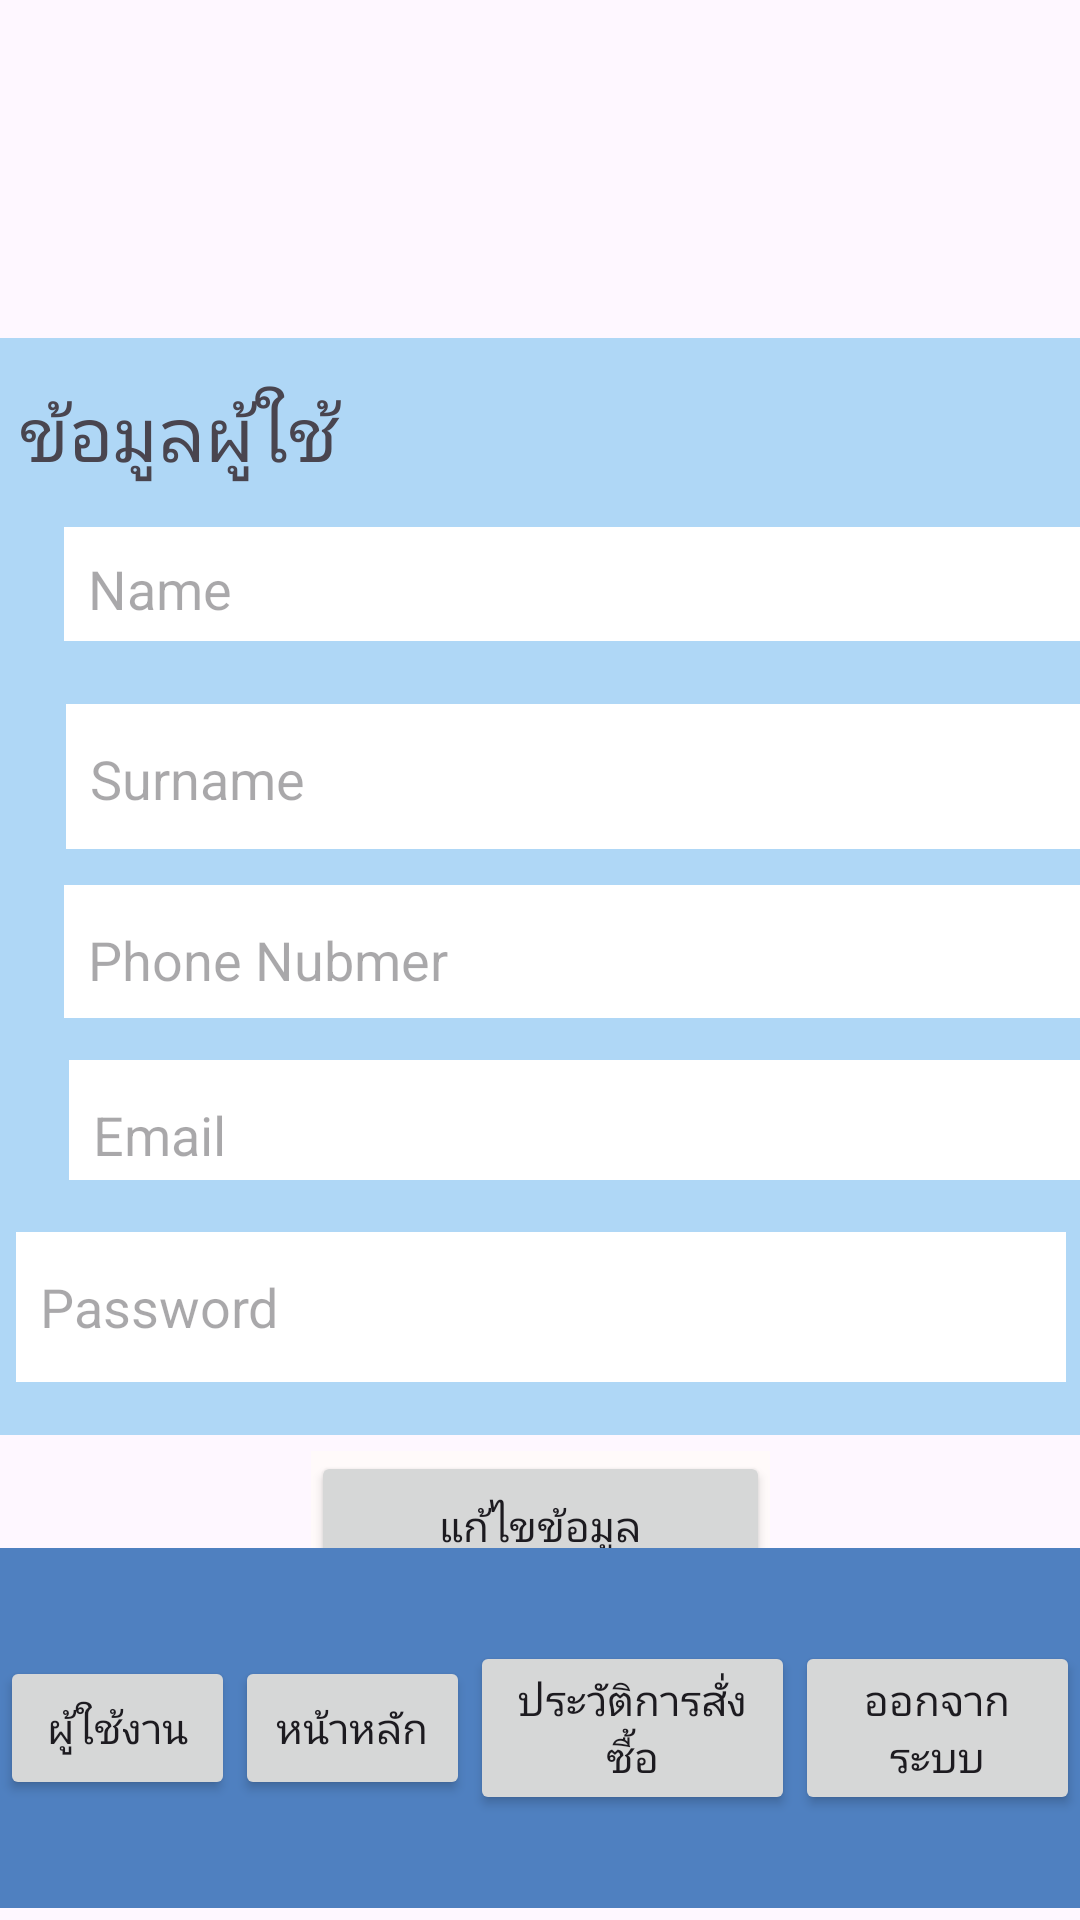

This screen was rendered from an Android layout file. Write that file and the resources it references.
<!-- AndroidManifest.xml: application theme Theme.Minipro -->
<!-- res/layout/activity_edit_profile.xml -->
<?xml version="1.0" encoding="utf-8"?>
<androidx.constraintlayout.widget.ConstraintLayout
    xmlns:android="http://schemas.android.com/apk/res/android"
    xmlns:tools="http://schemas.android.com/tools"
    xmlns:app="http://schemas.android.com/apk/res-auto"
    android:layout_width="match_parent"
    android:layout_height="match_parent"
    tools:context=".EditProfile">


    <LinearLayout
        android:id="@+id/linearLayout12"
        android:layout_width="match_parent"
        android:layout_height="111dp"
        android:layout_marginBottom="656dp"
        android:background="#4F80C0"
        android:orientation="horizontal"
        app:layout_constraintBottom_toBottomOf="parent"
        app:layout_constraintEnd_toEndOf="parent"
        app:layout_constraintHorizontal_bias="0.0"
        app:layout_constraintStart_toStartOf="parent">

        <TextView
            android:id="@+id/textView1"
            android:layout_width="213dp"
            android:layout_height="wrap_content"
            android:layout_gravity="center"
            android:layout_weight="1"
            android:gravity="center"
            android:text="GAME SHOP"
            android:textSize="34sp" />

        <Button
            android:id="@+id/btcartuser"
            android:layout_width="109dp"
            android:layout_height="71dp"
            android:layout_gravity="center"
            android:layout_weight="1"
            android:gravity="center"
            android:text="ตระกร้าสินค้า" />
    </LinearLayout>

    <LinearLayout
        android:id="@+id/linearLayout10"
        android:layout_width="393dp"
        android:layout_height="88dp"
        android:background="#AFD7F6"
        android:gravity="center"
        android:orientation="horizontal"
        app:layout_constraintBottom_toBottomOf="parent"
        app:layout_constraintEnd_toEndOf="parent"
        app:layout_constraintHorizontal_bias="0.0"
        app:layout_constraintStart_toStartOf="parent"
        app:layout_constraintTop_toTopOf="parent"
        app:layout_constraintVertical_bias="0.276"
        tools:ignore="MissingConstraints">

        <EditText
            android:id="@+id/name"
            android:layout_width="350dp"
            android:layout_height="50dp"
            android:layout_gravity="center"
            android:background="#FFFFFF"
            android:drawablePadding="8dp"
            android:hint="@string/Name"
            android:inputType="text"
            android:padding="8dp" />
    </LinearLayout>

    <LinearLayout
        android:id="@+id/linearLayout3"
        android:layout_width="394dp"
        android:layout_height="92dp"
        android:background="#AFD7F6"
        android:gravity="center"
        android:orientation="horizontal"
        app:layout_constraintBottom_toBottomOf="parent"
        app:layout_constraintEnd_toEndOf="parent"
        app:layout_constraintHorizontal_bias="0.0"
        app:layout_constraintStart_toStartOf="parent"
        app:layout_constraintTop_toTopOf="parent"
        app:layout_constraintVertical_bias="0.39"
        tools:ignore="MissingConstraints">

        <EditText
            android:id="@+id/surname"
            android:layout_width="350dp"
            android:layout_height="50dp"
            android:layout_gravity="center"
            android:background="#FFFFFF"
            android:drawablePadding="8dp"
            android:hint="@string/surname"
            android:inputType="text"
            android:padding="8dp" />
    </LinearLayout>

    <LinearLayout
        android:id="@+id/linearLayout7"
        android:layout_width="393dp"
        android:layout_height="74dp"
        android:background="#AFD7F6"
        android:gravity="center"
        android:orientation="horizontal"
        app:layout_constraintBottom_toBottomOf="parent"
        app:layout_constraintEnd_toEndOf="parent"
        app:layout_constraintHorizontal_bias="0.0"
        app:layout_constraintStart_toStartOf="parent"
        app:layout_constraintTop_toTopOf="parent"
        tools:ignore="MissingConstraints">

        <EditText
            android:id="@+id/phone"
            android:layout_width="350dp"
            android:layout_height="50dp"
            android:layout_gravity="center"
            android:background="#FFFFFF"
            android:drawablePadding="8dp"
            android:hint="@string/phone"
            android:padding="8dp" />
    </LinearLayout>

    <LinearLayout
        android:id="@+id/linearLayout11"
        android:layout_width="396dp"
        android:layout_height="78dp"
        android:background="#AFD7F6"
        android:gravity="center"
        android:orientation="horizontal"
        app:layout_constraintBottom_toBottomOf="parent"
        app:layout_constraintEnd_toEndOf="parent"
        app:layout_constraintHorizontal_bias="0.0"
        app:layout_constraintStart_toStartOf="parent"
        app:layout_constraintTop_toTopOf="parent"
        app:layout_constraintVertical_bias="0.604"
        tools:ignore="MissingConstraints">

        <EditText
            android:id="@+id/email"
            android:layout_width="350dp"
            android:layout_height="50dp"
            android:layout_gravity="center"
            android:background="#FFFFFF"
            android:drawablePadding="8dp"
            android:hint="@string/email"
            android:inputType="text"
            android:padding="8dp" />
    </LinearLayout>

    <LinearLayout
        android:id="@+id/linearLayout8"
        android:layout_width="392dp"
        android:layout_height="85dp"
        android:background="#AFD7F6"
        android:gravity="center"
        android:orientation="horizontal"
        app:layout_constraintBottom_toBottomOf="parent"
        app:layout_constraintEnd_toEndOf="parent"
        app:layout_constraintStart_toStartOf="parent"
        app:layout_constraintTop_toTopOf="parent"
        app:layout_constraintVertical_bias="0.709"
        tools:ignore="MissingConstraints">

        <EditText
            android:id="@+id/password"
            android:layout_width="350dp"
            android:layout_height="50dp"
            android:layout_gravity="center"
            android:background="#FFFFFF"
            android:drawablePadding="8dp"
            android:hint="@string/password"
            android:inputType="textPassword"
            android:padding="8dp" />
    </LinearLayout>

    <LinearLayout
        android:id="@+id/linearLayout9"
        android:layout_width="153dp"
        android:layout_height="60dp"
        android:background="#FFFAFA"
        android:orientation="horizontal"
        app:layout_constraintBottom_toBottomOf="parent"
        app:layout_constraintEnd_toEndOf="parent"
        app:layout_constraintStart_toStartOf="parent"
        app:layout_constraintTop_toTopOf="parent"
        app:layout_constraintVertical_bias="0.834">>

        <Button
            android:id="@+id/btedituser"
            android:layout_width="30dp"
            android:layout_height="50dp"
            android:layout_weight="1"
            android:text="แก้ไขข้อมูล" />
    </LinearLayout>

    <LinearLayout
        android:id="@+id/linearLayout13"
        android:layout_width="393dp"
        android:layout_height="63dp"
        android:background="#AFD7F6"
        android:orientation="horizontal"
        app:layout_constraintBottom_toBottomOf="parent"
        app:layout_constraintEnd_toEndOf="parent"
        app:layout_constraintHorizontal_bias="0.0"
        app:layout_constraintStart_toStartOf="parent"
        app:layout_constraintTop_toTopOf="parent"
        app:layout_constraintVertical_bias="0.195">

        <TextView
            android:id="@+id/textView7"
            android:layout_width="213dp"
            android:layout_height="wrap_content"
            android:layout_gravity="center"
            android:layout_weight="1"
            android:text=" ข้อมูลผู้ใช้"
            android:textSize="25sp" />
    </LinearLayout>

    <LinearLayout
        android:id="@+id/linearLayout"
        android:layout_width="match_parent"
        android:layout_height="120dp"
        android:layout_marginBottom="4dp"
        android:background="#4F80C0"
        android:orientation="horizontal"
        app:layout_constraintBottom_toBottomOf="parent"
        app:layout_constraintEnd_toEndOf="parent"
        app:layout_constraintHorizontal_bias="0.0"
        app:layout_constraintStart_toStartOf="parent">

        <LinearLayout
            android:layout_width="match_parent"
            android:layout_height="80dp"
            android:layout_gravity="center"
            android:orientation="horizontal">

            <Button
                android:id="@+id/btuseruser"
                android:layout_width="wrap_content"
                android:layout_height="wrap_content"
                android:layout_gravity="center"
                android:layout_weight="1"
                android:text="ผู้ใช้งาน"
                android:textSize="14sp" />

            <Button
                android:id="@+id/btmainuser"
                android:layout_width="wrap_content"
                android:layout_height="wrap_content"
                android:layout_gravity="center"
                android:layout_weight="1"
                android:text="หน้าหลัก"
                android:textSize="14sp" />

            <Button
                android:id="@+id/bthistoryuser"
                android:layout_width="wrap_content"
                android:layout_height="wrap_content"
                android:layout_gravity="center"
                android:layout_weight="1"
                android:text="ประวัติการสั่งซื้อ"
                android:textSize="14sp" />

            <Button
                android:id="@+id/btlogoutuser"
                android:layout_width="wrap_content"
                android:layout_height="wrap_content"
                android:layout_gravity="center"
                android:layout_weight="1"
                android:text="ออกจากระบบ"
                android:textSize="14sp" />
        </LinearLayout>
    </LinearLayout>

</androidx.constraintlayout.widget.ConstraintLayout>
<!-- resources referenced by this layout -->
<resources>
  <string name="Name">Name</string>
  <string name="email">Email</string>
  <string name="password">Password</string>
  <string name="phone">Phone Nubmer</string>
  <string name="surname">Surname</string>
  <style name="Theme.Minipro" parent="Base.Theme.Minipro" />
  <style name="Base.Theme.Minipro" parent="Theme.Material3.DayNight.NoActionBar">
          
          
      </style>
</resources>
